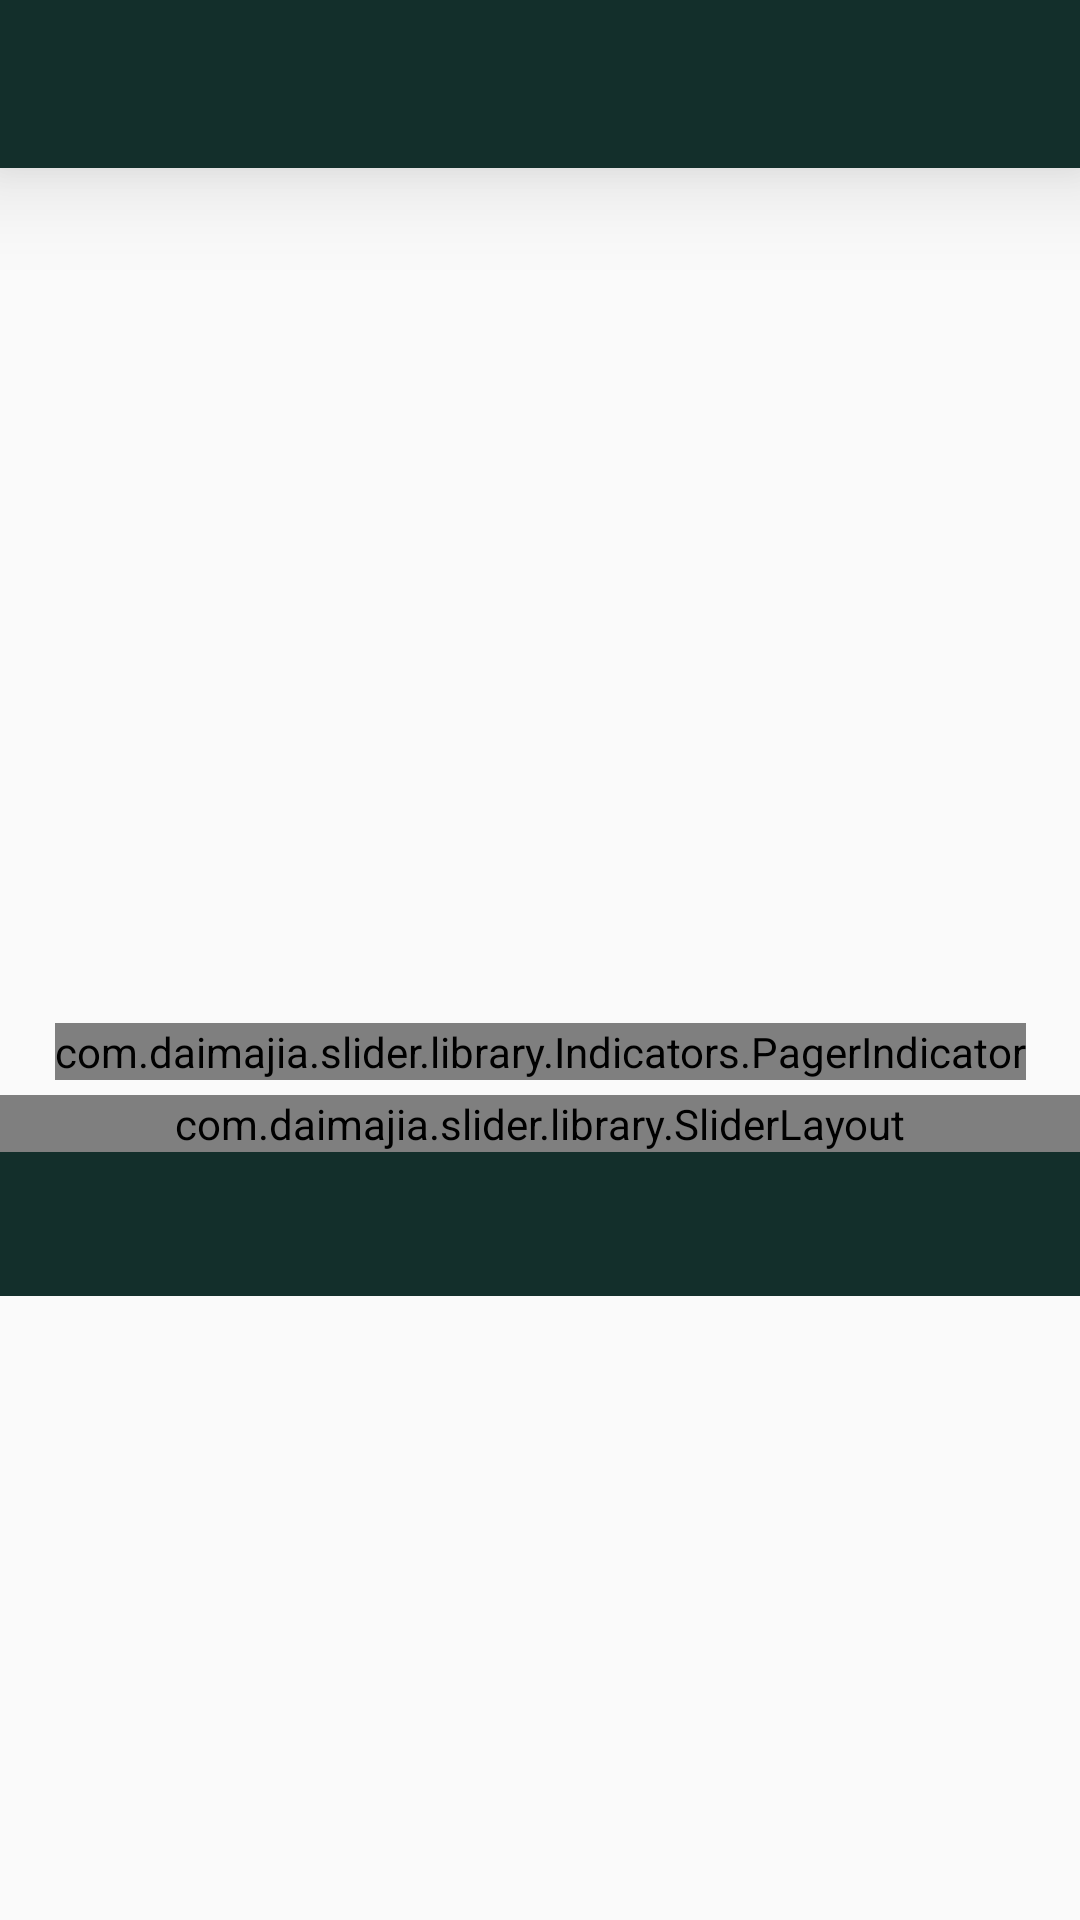

Android layout source for this screen:
<!-- AndroidManifest.xml: application theme AppTheme.NoActionBar -->
<!-- res/layout/activity_place_detail.xml -->
<?xml version="1.0" encoding="utf-8"?>
<android.support.constraint.ConstraintLayout xmlns:android="http://schemas.android.com/apk/res/android"
    xmlns:app="http://schemas.android.com/apk/res-auto"
    android:layout_width="match_parent"
    android:layout_height="match_parent">

    <include layout="@layout/toolbar" />

    <com.daimajia.slider.library.SliderLayout
        android:id="@+id/slider_layout"
        android:layout_width="match_parent"
        android:layout_height="0dp"
        app:layout_constraintTop_toBottomOf="@+id/main_toolbar"
        app:layout_constraintBottom_toTopOf="@id/guideline">

    </com.daimajia.slider.library.SliderLayout>

    <com.daimajia.slider.library.Indicators.PagerIndicator
        android:id="@+id/custom_indicator"
        android:layout_width="wrap_content"
        android:layout_height="wrap_content"
        android:gravity="center"
        app:layout_constraintBottom_toBottomOf="@id/slider_layout"
        app:layout_constraintRight_toRightOf="@id/slider_layout"
        app:layout_constraintLeft_toLeftOf="@id/slider_layout"
        android:layout_marginBottom="24dp"
        />

    <android.support.constraint.Guideline
        android:id="@+id/guideline"
        android:layout_width="wrap_content"
        android:layout_height="wrap_content"
        android:orientation="horizontal"
        app:layout_constraintGuide_percent=".6"/>
    <android.support.design.widget.TabLayout
        android:id="@+id/tablayout_detail"
        android:layout_width="match_parent"
        android:layout_height="wrap_content"
        style="@style/TabStyle"
        app:layout_constraintTop_toBottomOf="@id/guideline"/>
    <android.support.v4.view.ViewPager
        android:layout_width="match_parent"
        android:layout_height="0dp"
        app:layout_constraintBottom_toBottomOf="parent"
        app:layout_constraintTop_toBottomOf="@id/tablayout_detail"/>

</android.support.constraint.ConstraintLayout>
<!-- res/layout/toolbar.xml (included above) -->
<?xml version="1.0" encoding="utf-8"?>
<android.support.v7.widget.Toolbar xmlns:android="http://schemas.android.com/apk/res/android"
    xmlns:app="http://schemas.android.com/apk/res-auto"
    android:id="@+id/my_toolbar"
    android:layout_width="match_parent"
    android:layout_height="?attr/actionBarSize"
    android:background="?attr/colorPrimary"
    android:elevation="20dp"
    android:theme="@style/ThemeOverlay.AppCompat.ActionBar"
    app:popupTheme="@style/ThemeOverlay.AppCompat.Light" />
<!-- resources referenced by this layout -->
<resources>
  <style name="TabStyle" parent="Widget.Design.TabLayout">
          <item name="tabSelectedTextColor">#ffffff</item>
          <item name="tabMode">fixed</item>
          <item name="android:textColor">#ffffff</item>
          <item name="tabGravity">fill</item>
          <item name="android:background">@color/colorPrimary</item>
          <item name="android:layout_gravity">center</item>
          <item name="tabBackground">@color/colorPrimary</item>
          <item name="tabTextAppearance">@style/TabAppearance</item>
      </style>
  <style name="AppTheme.NoActionBar">
          <item name="windowActionBar">false</item>
          <item name="windowNoTitle">true</item>
          <item name="android:windowFullscreen">true</item>
          <item name="android:homeAsUpIndicator">@drawable/ic_back_black_24dp</item>
      </style>
  <color name="colorPrimary">#132f2b</color>
  <style name="TabAppearance" parent="TextAppearance.Design.Tab">
          <item name="android:textColor">#b0b0b0</item>
          <item name="android:textSize">14sp</item>
      </style>
  <!-- drawable ic_back_black_24dp (drawable) -->
  <vector xmlns:android="http://schemas.android.com/apk/res/android"
          android:width="24dp"
          android:height="68dp"
          android:viewportWidth="24.0"
          android:viewportHeight="24.0">
      <path
          android:fillColor="@color/unSelectedGray"
          android:pathData="M15.41,7.41L14,6l-6,6 6,6 1.41,-1.41L10.83,12z"/>
  </vector>
</resources>
